Image classification data set "dataset" (eddie772tw/R6Assist on GitHub). Class labels (76): Ace, Alibi, Amaru, Aruni, Ash, Azami, Bandit, Blackbeard, Blitz, Brava, Buck, capitão, Castle, Caveira, Clash, Deimos, Denari, Doc, Dokkaebi, Echo, Ela, Fenrir, Finka, Flores, Frost, Fuze, Glaz, Goyo, Gridlock, Grim, Hibana, Iana, Jackal, jäger, Kaid, Kali, Kapkan, Lesion, Lion, Maestro, Maverick, Melusi, Mira, Montagne, Mozzie, Mute, Nomad, Oryx, Osa, Pulse, Ram, Rauora, Recruit attacker, Recruit defender, Rook, Sens, Sentry, skopós, Sledge, Smoke, Solis, Striker, Tachanka, Thatcher, Thermite, Thorn, Thunderbird, Tubarao, Twitch, Valkyrie, Vigil, Wamai, Warden, Ying, Zero, Zofia.

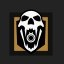
Label: Blackbeard

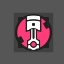
Label: Gridlock

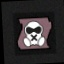
Label: Mute

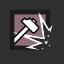
Label: Sledge

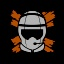
Label: Striker

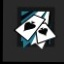
Label: Ace
